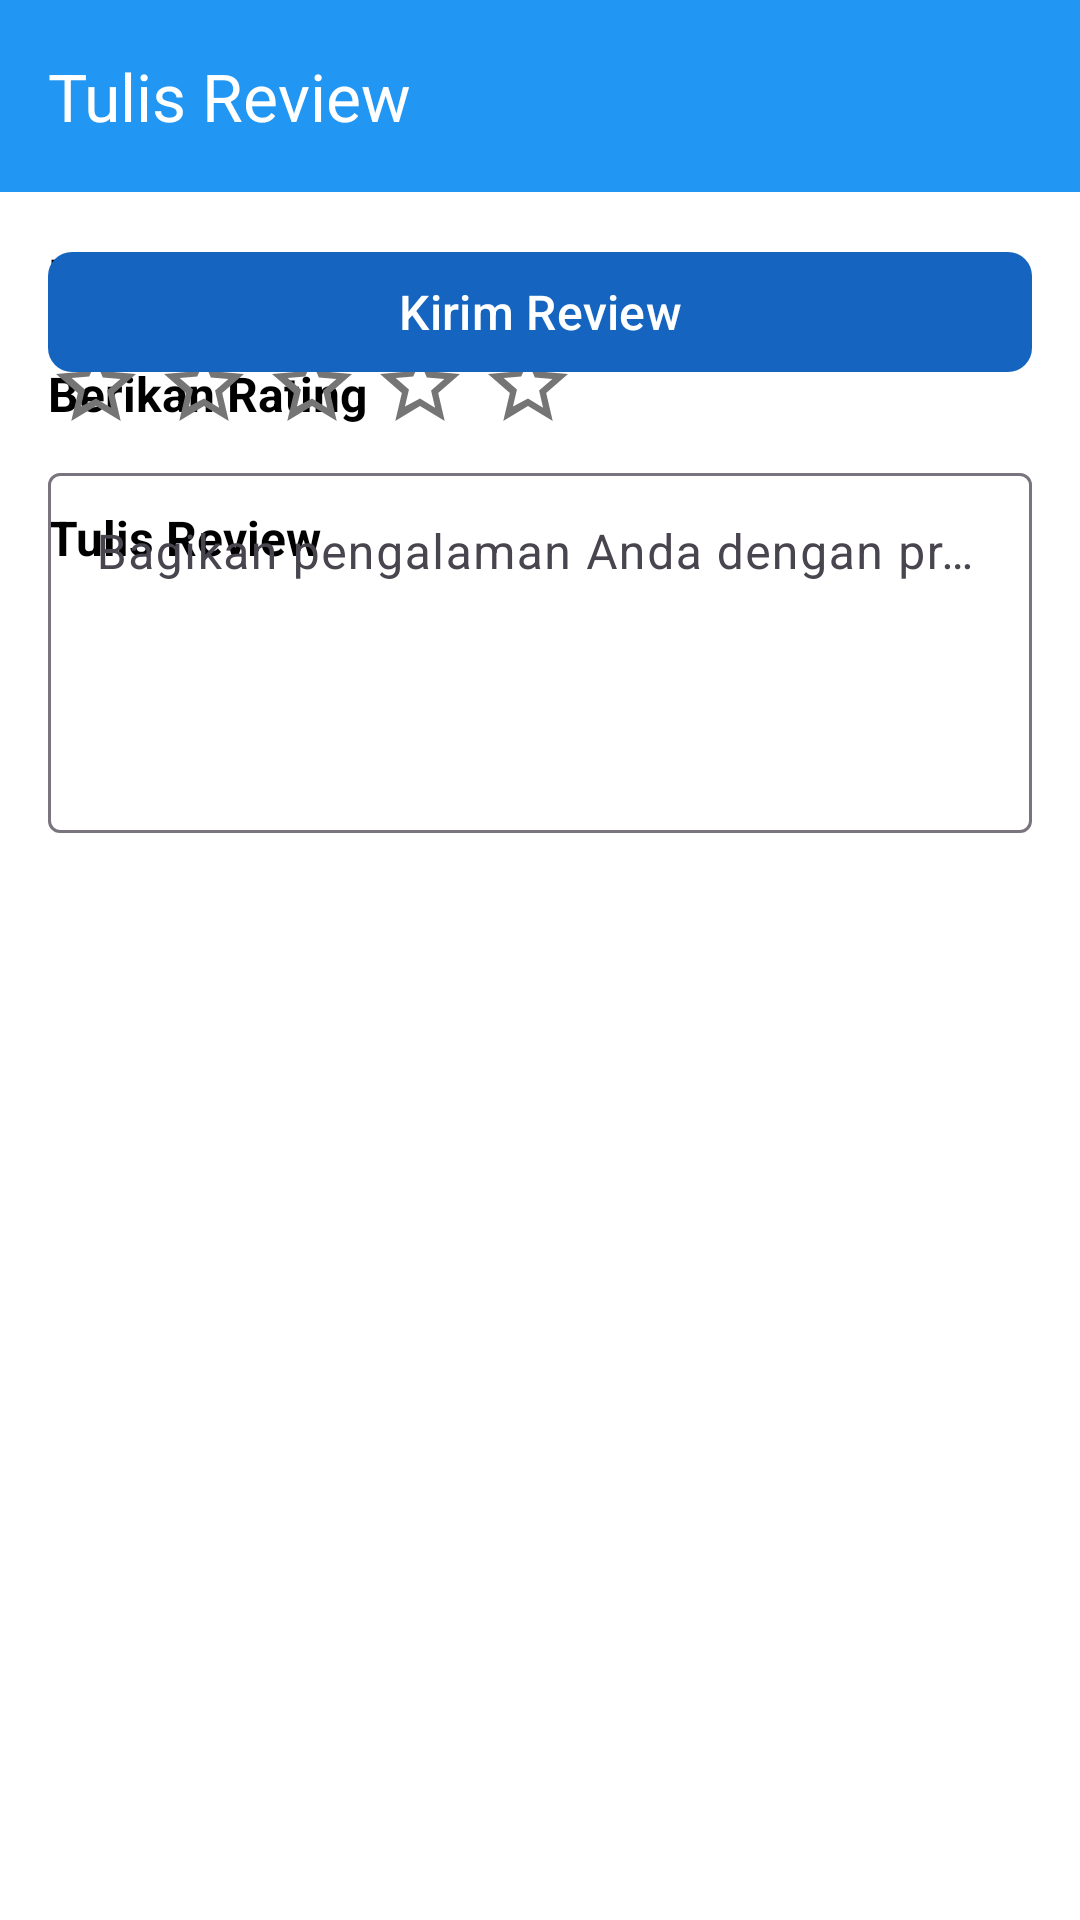

The Android layout XML behind this screen, and the referenced resources:
<!-- AndroidManifest.xml: application theme Theme.AppProjek -->
<!-- res/layout/activity_write_review.xml -->
<?xml version="1.0" encoding="utf-8"?>
<androidx.constraintlayout.widget.ConstraintLayout xmlns:android="http://schemas.android.com/apk/res/android"
    xmlns:app="http://schemas.android.com/apk/res-auto"
    xmlns:tools="http://schemas.android.com/tools"
    android:layout_width="match_parent"
    android:layout_height="match_parent"
    android:background="@color/white"
    tools:context=".review.WriteReviewActivity">

    <com.google.android.material.appbar.MaterialToolbar
        android:id="@+id/toolbar"
        android:layout_width="match_parent"
        android:layout_height="?attr/actionBarSize"
        android:background="@color/primary"
        app:layout_constraintTop_toTopOf="parent"
        app:navigationIcon="@drawable/ic_arrow_back"
        app:title="Tulis Review"
        app:titleTextColor="@color/white" />

    <ScrollView
        android:layout_width="match_parent"
        android:layout_height="0dp"
        app:layout_constraintTop_toBottomOf="@id/toolbar"
        app:layout_constraintBottom_toBottomOf="parent">

        <androidx.constraintlayout.widget.ConstraintLayout
            android:layout_width="match_parent"
            android:layout_height="wrap_content"
            android:padding="16dp">

            <TextView
                android:id="@+id/tvProductName"
                android:layout_width="match_parent"
                android:layout_height="wrap_content"
                android:text="Nama Produk"
                android:textColor="@color/black"
                android:textSize="18sp"
                android:textStyle="bold"
                app:layout_constraintTop_toTopOf="parent" />

            <TextView
                android:layout_width="match_parent"
                android:layout_height="wrap_content"
                android:layout_marginTop="16dp"
                android:text="Berikan Rating"
                android:textColor="@color/black"
                android:textSize="16sp"
                android:textStyle="bold"
                app:layout_constraintTop_toBottomOf="@id/tvProductName" />

            <LinearLayout
                android:id="@+id/layoutStars"
                android:layout_width="wrap_content"
                android:layout_height="wrap_content"
                android:layout_marginTop="8dp"
                android:orientation="horizontal"
                app:layout_constraintTop_toBottomOf="@id/tvProductName"
                app:layout_constraintStart_toStartOf="parent">

                <ImageView
                    android:id="@+id/star1"
                    android:layout_width="32dp"
                    android:layout_height="32dp"
                    android:layout_marginEnd="4dp"
                    android:src="@drawable/ic_star_empty"
                    android:clickable="true"
                    android:focusable="true" />

                <ImageView
                    android:id="@+id/star2"
                    android:layout_width="32dp"
                    android:layout_height="32dp"
                    android:layout_marginEnd="4dp"
                    android:src="@drawable/ic_star_empty"
                    android:clickable="true"
                    android:focusable="true" />

                <ImageView
                    android:id="@+id/star3"
                    android:layout_width="32dp"
                    android:layout_height="32dp"
                    android:layout_marginEnd="4dp"
                    android:src="@drawable/ic_star_empty"
                    android:clickable="true"
                    android:focusable="true" />

                <ImageView
                    android:id="@+id/star4"
                    android:layout_width="32dp"
                    android:layout_height="32dp"
                    android:layout_marginEnd="4dp"
                    android:src="@drawable/ic_star_empty"
                    android:clickable="true"
                    android:focusable="true" />

                <ImageView
                    android:id="@+id/star5"
                    android:layout_width="32dp"
                    android:layout_height="32dp"
                    android:src="@drawable/ic_star_empty"
                    android:clickable="true"
                    android:focusable="true" />

            </LinearLayout>

            <TextView
                android:layout_width="match_parent"
                android:layout_height="wrap_content"
                android:layout_marginTop="24dp"
                android:text="Tulis Review"
                android:textColor="@color/black"
                android:textSize="16sp"
                android:textStyle="bold"
                app:layout_constraintTop_toBottomOf="@id/layoutStars" />

            <com.google.android.material.textfield.TextInputLayout
                android:layout_width="match_parent"
                android:layout_height="wrap_content"
                android:layout_marginTop="8dp"
                android:hint="Bagikan pengalaman Anda dengan produk ini"
                app:layout_constraintTop_toBottomOf="@id/layoutStars"
                style="@style/Widget.Material3.TextInputLayout.OutlinedBox">

                <com.google.android.material.textfield.TextInputEditText
                    android:id="@+id/etReview"
                    android:layout_width="match_parent"
                    android:layout_height="120dp"
                    android:gravity="top"
                    android:inputType="textMultiLine"
                    android:maxLines="5" />

            </com.google.android.material.textfield.TextInputLayout>

            <com.google.android.material.button.MaterialButton
                android:id="@+id/btnSubmit"
                android:layout_width="match_parent"
                android:layout_height="wrap_content"
                android:layout_marginTop="24dp"
                android:text="Kirim Review"
                android:textSize="16sp"
                app:cornerRadius="8dp"
                app:layout_constraintTop_toBottomOf="@id/etReview"
                style="@style/Widget.Material3.Button" />
        </androidx.constraintlayout.widget.ConstraintLayout>

    </ScrollView>

</androidx.constraintlayout.widget.ConstraintLayout>
<!-- resources referenced by this layout -->
<resources>
  <color name="black">#FF000000</color>
  <color name="primary">#FF2196F3</color>
  <color name="white">#FFFFFFFF</color>
  <!-- drawable ic_star_empty (drawable) -->
  <vector xmlns:android="http://schemas.android.com/apk/res/android"
      android:width="24dp"
      android:height="24dp"
      android:viewportWidth="24"
      android:viewportHeight="24"
      android:tint="@color/gray">
    <path
        android:fillColor="@android:color/white"
        android:pathData="M22,9.24l-7.19,-0.62L12,2 9.19,8.63 2,9.24l5.46,4.73L5.82,21 12,17.27 18.18,21l-1.63,-7.03L22,9.24zM12,15.4l-3.76,2 1,-4.28 -3.32,-2.88 4.38,-0.38L12,6.1l1.71,4.04 4.38,0.38 -3.32,2.88 1,4.28L12,15.4z"/>
  </vector>
  <style name="Theme.AppProjek" parent="Base.Theme.AppProjek" />
  <color name="gray">#FF757575</color>
  <style name="Base.Theme.AppProjek" parent="Theme.Material3.DayNight.NoActionBar">
          
          <item name="colorPrimary">@color/brand_primary</item>
          <item name="colorOnPrimary">@color/brand_on_primary</item>
          <item name="colorSecondary">@color/brand_secondary</item>
          <item name="colorSurface">@color/brand_surface</item>
          <item name="colorOnSurface">@color/brand_on_surface</item>
      </style>
  <color name="brand_primary">#1565C0</color>
  <color name="brand_on_primary">#FFFFFF</color>
  <color name="brand_secondary">#FF6F00</color>
  <color name="brand_surface">#FAFAFA</color>
  <color name="brand_on_surface">#1A1C1E</color>
</resources>
